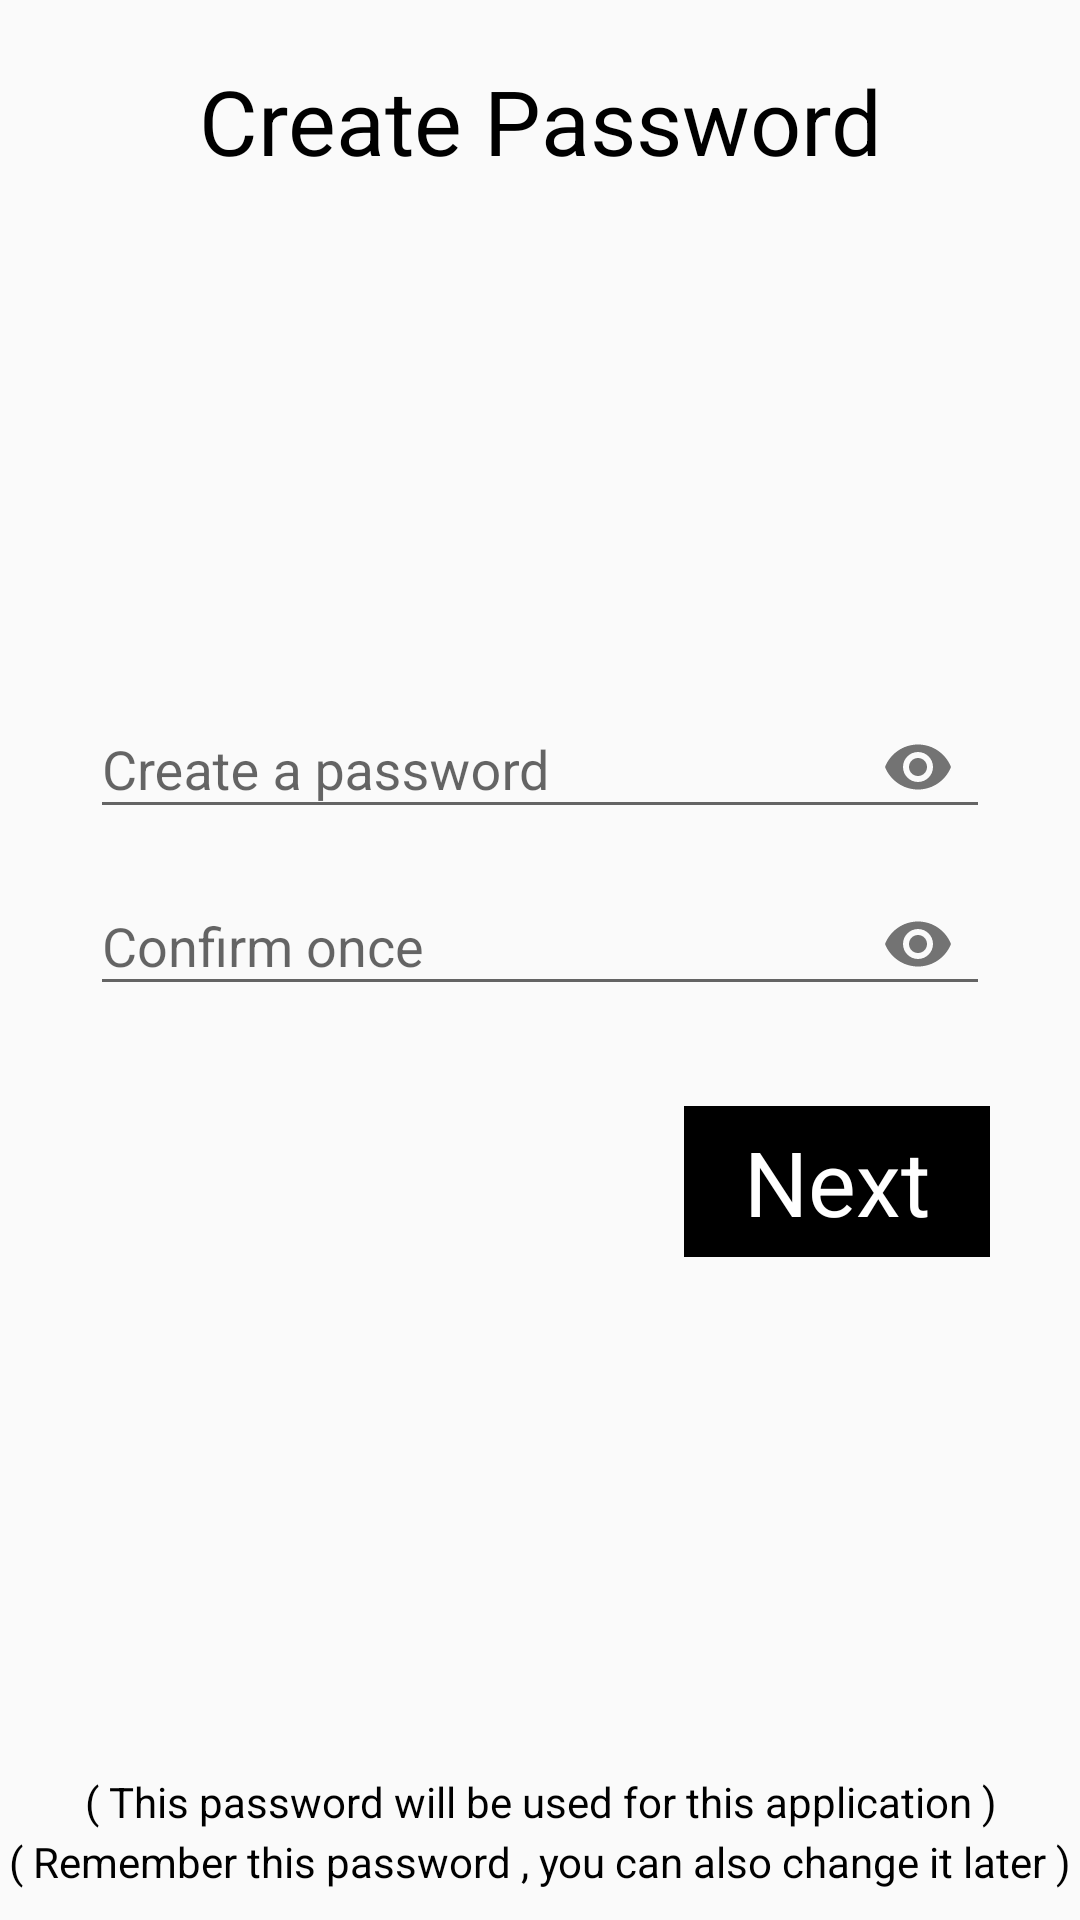

Android layout source for this screen:
<!-- AndroidManifest.xml: application theme Theme.Design.Light.NoActionBar -->
<!-- res/layout/activity_create_password.xml -->
<?xml version="1.0" encoding="utf-8"?>
<RelativeLayout xmlns:android="http://schemas.android.com/apk/res/android"
    xmlns:app="http://schemas.android.com/apk/res-auto"
    xmlns:tools="http://schemas.android.com/tools"
    android:layout_width="match_parent"
    android:layout_height="match_parent"
    android:orientation="vertical"
    tools:context=".CreatePassword">

    <TextView
        android:layout_width="match_parent"
        android:layout_height="wrap_content"
        android:layout_marginHorizontal="5dp"
        android:gravity="center"
        android:paddingVertical="20dp"
        android:text="Create Password"
        android:textColor="@color/black"
        android:textSize="30dp" />

    <TextView
        android:layout_width="match_parent"
        android:layout_height="wrap_content"
        android:layout_alignParentBottom="true"
        android:gravity="center"
        android:paddingVertical="10dp"
        android:text="( Remember this password , you can also change it later )"
        android:textColor="@color/black" />

    <TextView
        android:layout_marginBottom="20dp"
        android:layout_width="match_parent"
        android:layout_height="wrap_content"
        android:layout_alignParentBottom="true"
        android:gravity="center"
        android:paddingVertical="10dp"
        android:text="( This password will be used for this application )"
        android:textColor="@color/black" />


    <LinearLayout
        android:layout_width="match_parent"
        android:layout_height="wrap_content"
        android:layout_centerInParent="true"
        android:gravity="center"
        android:orientation="vertical">

        <com.google.android.material.textfield.TextInputLayout
            android:layout_width="match_parent"
            android:layout_height="wrap_content"
            android:layout_marginHorizontal="30dp"
            app:passwordToggleEnabled="true">

            <com.google.android.material.textfield.TextInputEditText
                android:id="@+id/create_password"
                android:layout_width="match_parent"
                android:layout_height="wrap_content"
                android:hint="Create a password"
                android:inputType="textPassword" />

        </com.google.android.material.textfield.TextInputLayout>

        <com.google.android.material.textfield.TextInputLayout
            android:layout_width="match_parent"
            android:layout_height="wrap_content"
            android:layout_marginHorizontal="30dp"
            app:passwordToggleEnabled="true">

            <com.google.android.material.textfield.TextInputEditText
                android:id="@+id/confirm_pass"
                android:layout_width="match_parent"
                android:layout_height="wrap_content"
                android:hint="Confirm once"
                android:inputType="textPassword" />

        </com.google.android.material.textfield.TextInputLayout>

        <TextView
            android:id="@+id/next_btn"
            android:layout_width="wrap_content"
            android:layout_height="wrap_content"
            android:text="Next"
            android:layout_gravity="right"
            android:textSize="30dp"
            android:textColor="@color/white"
            android:background="@color/black"
            android:paddingHorizontal="20dp"
            android:paddingVertical="5dp"
            android:layout_marginRight="30dp"
            android:layout_marginTop="30dp"/>



    </LinearLayout>

</RelativeLayout>
<!-- resources referenced by this layout -->
<resources>

  <!-- not gathered from this repository: default colours our renderer supplied (Android Studio template values) -->
  <color name="black">#FF000000</color>
  <color name="white">#FFFFFFFF</color>
</resources>
